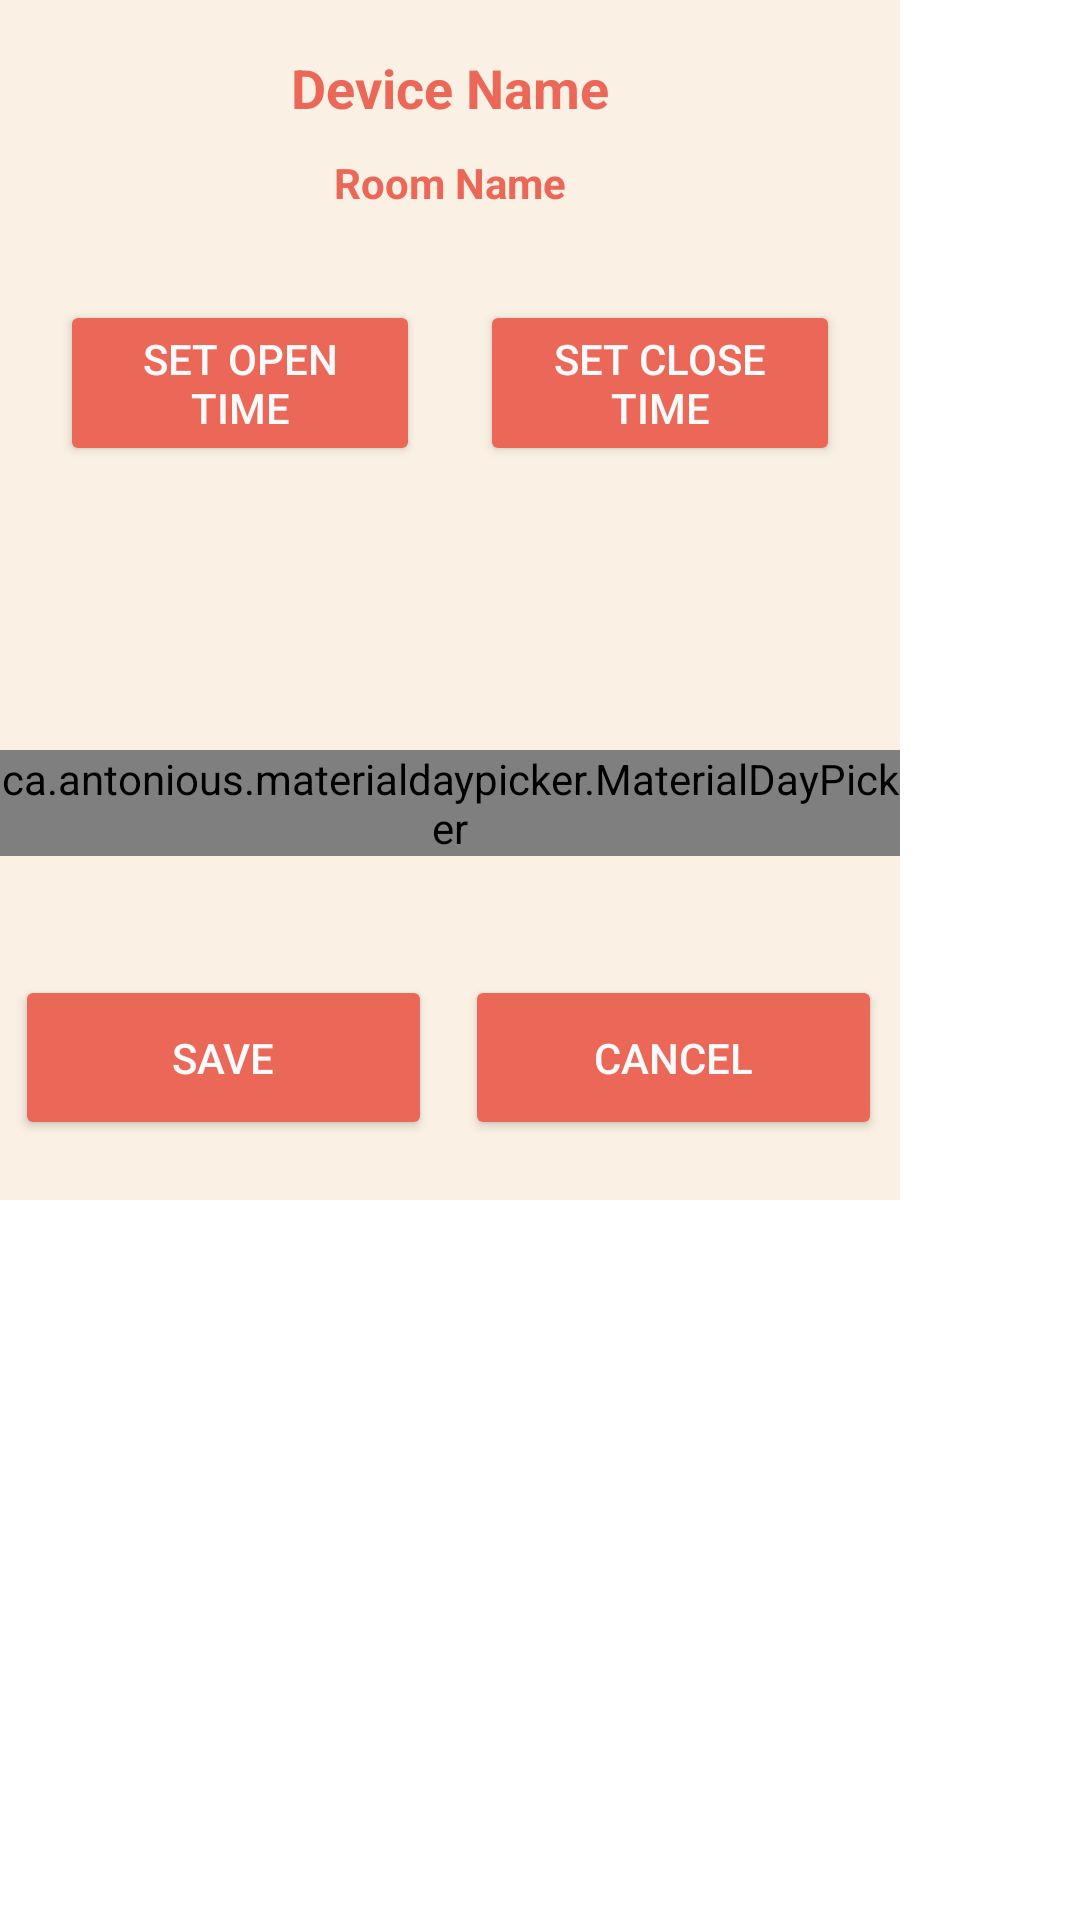

Reconstruct the res/layout file that produces this screen, plus the resources it refers to.
<!-- AndroidManifest.xml: application theme Theme.COEN390_EZCurtains -->
<!-- res/layout/fragment_set_schedule.xml -->
<?xml version="1.0" encoding="utf-8"?>
<FrameLayout xmlns:android="http://schemas.android.com/apk/res/android"
    android:layout_width="match_parent"
    android:layout_height="match_parent"
    xmlns:tool="http://schemas.android.com/tools"
    xmlns:app="http://schemas.android.com/apk/res-auto"
    tool:context=".InsertDeviceFragment">

    <RelativeLayout
        android:layout_width="300dp"
        android:layout_height="400dp"
        android:background="#E8FAF0E2">

        <TextView
            android:id="@+id/text_device_name"
            android:layout_width="wrap_content"
            android:layout_height="wrap_content"
            android:layout_centerHorizontal="true"
            android:layout_marginTop="17dp"
            android:text="Device Name"
            android:textColor="@color/orange"
            android:textSize="18sp"
            android:textStyle="bold" />

        <TextView
            android:id="@+id/text_room_name"
            android:layout_width="wrap_content"
            android:layout_height="wrap_content"
            android:layout_below="@+id/text_device_name"
            android:layout_centerHorizontal="true"
            android:layout_marginTop="10dp"
            android:text="Room Name"
            android:textColor="@color/orange"
            android:textStyle="bold" />

        <TextView
            android:id="@+id/text_open_time"
            android:layout_width="110dp"
            android:layout_height="wrap_content"
            android:layout_below="@+id/set_open_time"
            android:layout_marginStart="27dp"
            android:layout_marginTop="15dp"
            android:gravity="center"
            android:text=""
            android:textSize="18sp" />

        <TextView
            android:id="@+id/text_close_time"
            android:layout_width="110dp"
            android:layout_height="wrap_content"
            android:layout_below="@+id/set_open_time"
            android:layout_marginStart="164dp"
            android:layout_marginTop="15dp"
            android:gravity="center"
            android:text=""
            android:textSize="18sp" />

        <Button
            android:id="@+id/set_open_time"
            android:layout_width="120dp"
            android:layout_height="wrap_content"
            android:layout_marginStart="20dp"
            android:layout_marginTop="100dp"
            android:backgroundTint="@color/orange"
            android:elevation="4dp"
            android:text="Set open time"
            android:textColor="@color/dayDeselected"
            app:cornerRadius="5dp" />

        <Button
            android:id="@+id/set_close_time"
            android:layout_width="120dp"
            android:layout_height="wrap_content"
            android:layout_marginStart="160dp"
            android:layout_marginTop="100dp"
            android:backgroundTint="@color/orange"
            android:elevation="4dp"
            android:text="Set close time"
            android:textColor="@color/dayDeselected"
            app:cornerRadius="5dp" />

        <ca.antonious.materialdaypicker.MaterialDayPicker
            android:id="@+id/day_picker"
            android:layout_width="match_parent"
            android:layout_height="wrap_content"
            android:layout_centerHorizontal="true"
            android:layout_marginTop="250dp"
            android:background="#FAF0E2"
            android:scaleX="1"
            android:scaleY="1" />

        <Button
            android:id="@+id/btn_save"
            android:layout_width="139dp"
            android:layout_height="55dp"
            android:layout_marginTop="325dp"
            android:layout_marginStart="5dp"
            android:backgroundTint="@color/orange"
            android:elevation="4dp"
            android:text="SAVE"
            android:textColor="@color/dayDeselected"
            app:cornerRadius="0dp" />

        <Button
            android:id="@+id/btn_cancel"
            android:layout_width="139dp"
            android:layout_height="55dp"
            android:layout_marginStart="155dp"
            android:layout_marginTop="325dp"
            android:backgroundTint="@color/orange"
            android:elevation="4dp"
            android:text="CANCEL"
            android:textColor="@color/dayDeselected"
            app:cornerRadius="0dp" />

    </RelativeLayout>

</FrameLayout>
<!-- resources referenced by this layout -->
<resources>
  <color name="dayDeselected">#FAFAFA</color>
  <color name="orange">#EB6859</color>
  <style name="Theme.COEN390_EZCurtains" parent="Theme.MaterialComponents.Light.NoActionBar">
          
          <item name="colorPrimary">@color/dayPressed</item>
          <item name="colorPrimaryVariant">@color/dayPressed</item>
          <item name="colorOnPrimary">#FFFFFF</item>
          
          <item name="colorSecondary">@color/dayPressed</item>
          <item name="colorSecondaryVariant">#FFC107</item>
          <item name="colorOnSecondary">#E8E7D8C4</item>
          
          <item name="android:statusBarColor" tools:targetApi="l">?attr/colorPrimaryVariant</item>
          
  
          <item name="android:windowActivityTransitions">true</item>
      </style>
  <color name="dayPressed">@color/pomegranate</color>
  <color name="pomegranate">#FC7174</color>
</resources>
